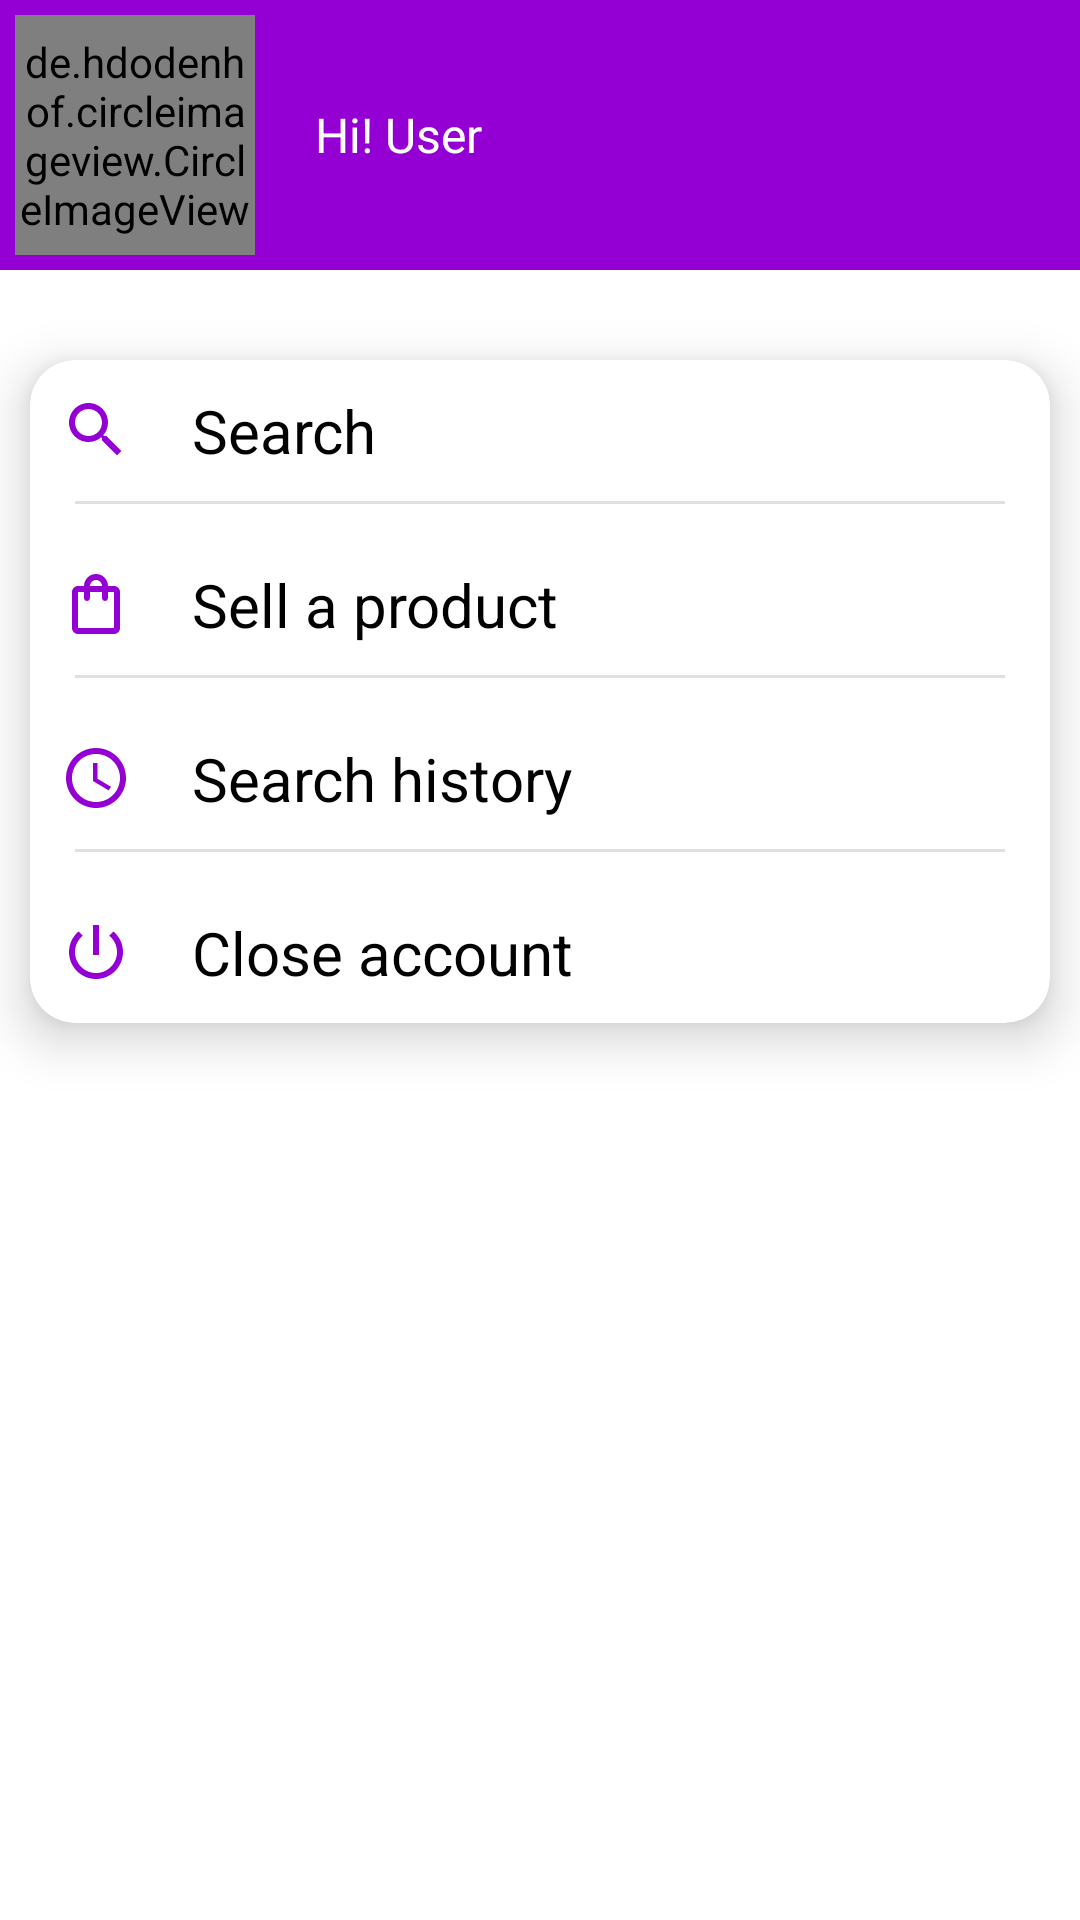

This screen was rendered from an Android layout file. Write that file and the resources it references.
<!-- AndroidManifest.xml: application theme Theme.ShoppingApp -->
<!-- res/layout/fragment_more.xml -->
<?xml version="1.0" encoding="utf-8"?>
<RelativeLayout xmlns:android="http://schemas.android.com/apk/res/android"
    xmlns:app="http://schemas.android.com/apk/res-auto"
    xmlns:tools="http://schemas.android.com/tools"
    android:layout_width="match_parent"
    android:layout_height="match_parent"
    tools:context=".view.fragment.MoreFragment">

    <RelativeLayout
        android:id="@+id/header"
        android:layout_width="match_parent"
        android:layout_height="wrap_content"
        android:background="#9400d3"
        android:padding="5dp">

        <de.hdodenhof.circleimageview.CircleImageView
            android:id="@+id/image_user"
            android:layout_width="80dp"
            android:layout_height="80dp"
            android:src="@drawable/user" />

        <TextView
            android:id="@+id/userName"
            android:layout_width="wrap_content"
            android:layout_height="wrap_content"
            android:layout_centerVertical="true"
            android:layout_marginStart="20dp"
            android:layout_toEndOf="@id/image_user"
            android:text="Hi! User"
            android:textColor="#fff"
            android:textSize="16sp"
            tools:ignore="HardcodedText" />

        <androidx.appcompat.widget.AppCompatImageView
            android:id="@+id/more_option_settings"
            android:layout_width="30dp"
            android:layout_height="30dp"
            android:layout_alignParentEnd="true"
            android:layout_centerVertical="true"
            android:layout_marginEnd="10dp"
            android:clickable="true"
            android:focusable="true"
            android:src="@drawable/ic_settings" />

    </RelativeLayout>

    <com.google.android.material.card.MaterialCardView
        android:layout_width="match_parent"
        android:layout_height="wrap_content"
        android:layout_below="@id/header"
        android:layout_marginStart="10dp"
        android:layout_marginTop="30dp"
        android:layout_marginEnd="10dp"
        app:cardCornerRadius="15dp"
        app:cardElevation="10dp">

        <LinearLayout
            android:layout_width="match_parent"
            android:layout_height="match_parent"
            android:layout_below="@id/header"
            android:orientation="vertical">

            <TextView
                android:id="@+id/more_option_search"
                android:layout_width="match_parent"
                android:layout_height="wrap_content"
                android:drawablePadding="20sp"
                android:padding="10dp"
                android:text="Search"
                android:focusable="true"
                android:clickable="true"
                android:selectAllOnFocus="true"
                android:textColor="#000"
                android:textSize="20sp"
                app:drawableStartCompat="@drawable/ic_search"
                tools:ignore="HardcodedText" />

            <com.google.android.material.divider.MaterialDivider
                android:layout_width="match_parent"
                android:layout_height="wrap_content"
                android:layout_marginStart="15dp"
                android:layout_marginEnd="15dp" />


            <TextView
                android:id="@+id/option_sell"
                android:layout_width="match_parent"
                android:layout_height="wrap_content"
                android:layout_marginTop="10dp"
                android:drawablePadding="20sp"
                android:padding="10dp"
                android:text="Sell a product"
                android:textColor="#000"
                android:textSize="20sp"
                app:drawableStartCompat="@drawable/ic_sell"
                tools:ignore="HardcodedText" />

            <com.google.android.material.divider.MaterialDivider
                android:layout_width="match_parent"
                android:layout_height="wrap_content"
                android:layout_marginStart="15dp"
                android:layout_marginEnd="15dp" />

            <TextView
                android:layout_width="match_parent"
                android:layout_height="wrap_content"
                android:layout_marginTop="10dp"
                android:drawablePadding="20sp"
                android:padding="10dp"
                android:text="Search history"
                android:textColor="#000"
                android:textSize="20sp"
                app:drawableStartCompat="@drawable/ic_history"
                tools:ignore="HardcodedText" />

            <com.google.android.material.divider.MaterialDivider
                android:layout_width="match_parent"
                android:layout_height="wrap_content"
                android:layout_marginStart="15dp"
                android:layout_marginEnd="15dp" />

            <TextView
                android:layout_width="match_parent"
                android:layout_height="wrap_content"
                android:layout_marginTop="10dp"
                android:drawablePadding="20sp"
                android:padding="10dp"
                android:text="Close account"
                android:textColor="#000"
                android:textSize="20sp"
                app:drawableStartCompat="@drawable/ic_power"
                tools:ignore="HardcodedText" />


        </LinearLayout>

    </com.google.android.material.card.MaterialCardView>

</RelativeLayout>
<!-- resources referenced by this layout -->
<resources>
  <!-- drawable ic_history (drawable) -->
  <vector android:height="24dp" android:tint="#9400D3"
      android:viewportHeight="24" android:viewportWidth="24"
      android:width="24dp" xmlns:android="http://schemas.android.com/apk/res/android">
      <path android:fillColor="@android:color/white" android:pathData="M11.99,2C6.47,2 2,6.48 2,12s4.47,10 9.99,10C17.52,22 22,17.52 22,12S17.52,2 11.99,2zM12,20c-4.42,0 -8,-3.58 -8,-8s3.58,-8 8,-8 8,3.58 8,8 -3.58,8 -8,8zM12.5,7L11,7v6l5.25,3.15 0.75,-1.23 -4.5,-2.67z"/>
  </vector>
  <!-- drawable ic_power (drawable) -->
  <vector android:height="24dp" android:tint="#9400D3"
      android:viewportHeight="24" android:viewportWidth="24"
      android:width="24dp" xmlns:android="http://schemas.android.com/apk/res/android">
      <path android:fillColor="@android:color/white" android:pathData="M13,3h-2v10h2L13,3zM17.83,5.17l-1.42,1.42C17.99,7.86 19,9.81 19,12c0,3.87 -3.13,7 -7,7s-7,-3.13 -7,-7c0,-2.19 1.01,-4.14 2.58,-5.42L6.17,5.17C4.23,6.82 3,9.26 3,12c0,4.97 4.03,9 9,9s9,-4.03 9,-9c0,-2.74 -1.23,-5.18 -3.17,-6.83z"/>
  </vector>
  <!-- drawable ic_search (drawable) -->
  <vector android:height="24dp" android:tint="#9400D3"
      android:viewportHeight="24" android:viewportWidth="24"
      android:width="24dp" xmlns:android="http://schemas.android.com/apk/res/android">
      <path android:fillColor="@android:color/white" android:pathData="M15.5,14h-0.79l-0.28,-0.27C15.41,12.59 16,11.11 16,9.5 16,5.91 13.09,3 9.5,3S3,5.91 3,9.5 5.91,16 9.5,16c1.61,0 3.09,-0.59 4.23,-1.57l0.27,0.28v0.79l5,4.99L20.49,19l-4.99,-5zM9.5,14C7.01,14 5,11.99 5,9.5S7.01,5 9.5,5 14,7.01 14,9.5 11.99,14 9.5,14z"/>
  </vector>
  <!-- drawable ic_sell (drawable) -->
  <vector android:height="24dp" android:tint="#9400D3"
      android:viewportHeight="24" android:viewportWidth="24"
      android:width="24dp" xmlns:android="http://schemas.android.com/apk/res/android">
      <path android:fillColor="@android:color/white" android:pathData="M18,6h-2c0,-2.21 -1.79,-4 -4,-4S8,3.79 8,6H6C4.9,6 4,6.9 4,8v12c0,1.1 0.9,2 2,2h12c1.1,0 2,-0.9 2,-2V8C20,6.9 19.1,6 18,6zM12,4c1.1,0 2,0.9 2,2h-4C10,4.9 10.9,4 12,4zM18,20H6V8h2v2c0,0.55 0.45,1 1,1s1,-0.45 1,-1V8h4v2c0,0.55 0.45,1 1,1s1,-0.45 1,-1V8h2V20z"/>
  </vector>
  <!-- drawable user: jpg bitmap (drawable-v24, 170170 bytes) -->
  <style name="Theme.ShoppingApp" parent="Theme.MaterialComponents.Light.NoActionBar">
          
          <item name="colorPrimary">@color/purple_500</item>
          <item name="colorPrimaryVariant">@color/purple_700</item>
          <item name="colorOnPrimary">@color/white</item>
          
          <item name="colorSecondary">@color/teal_200</item>
          <item name="colorSecondaryVariant">@color/teal_700</item>
          <item name="colorOnSecondary">@color/black</item>
          
          <item name="android:statusBarColor" tools:targetApi="l">?attr/colorPrimaryVariant</item>
          
      </style>
  <!-- not gathered from this repository: default colours our renderer supplied (Android Studio template values) -->
  <color name="purple_500">#FF6200EE</color>
  <color name="purple_700">#FF3700B3</color>
  <color name="teal_200">#FF03DAC5</color>
  <color name="teal_700">#FF018786</color>
  <color name="black">#FF000000</color>
  <color name="white">#FFFFFFFF</color>
</resources>
